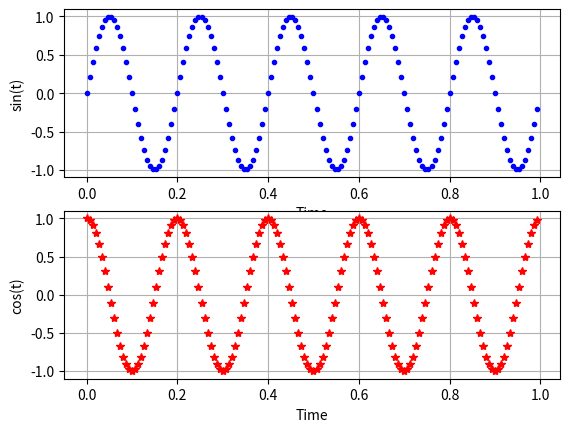
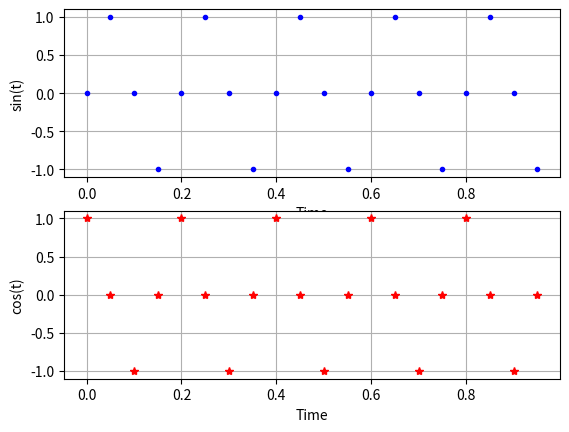
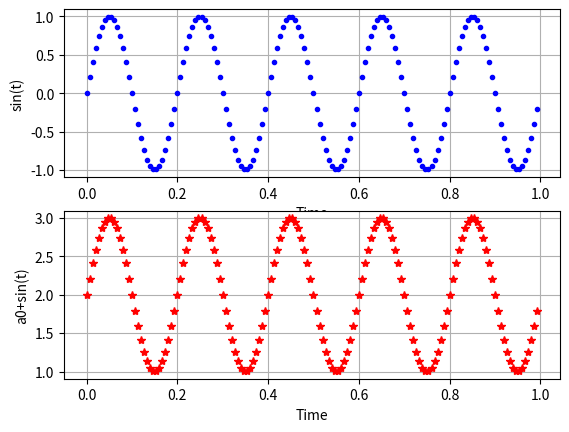
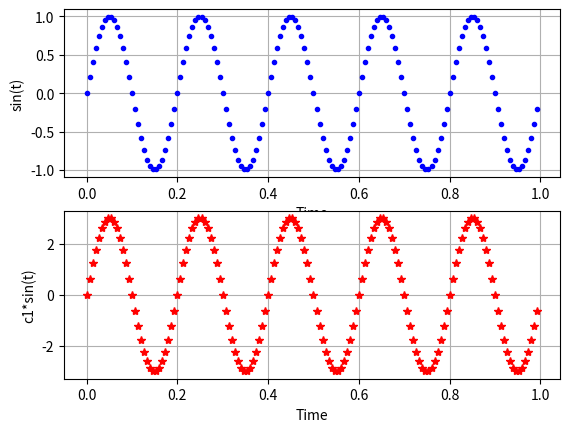
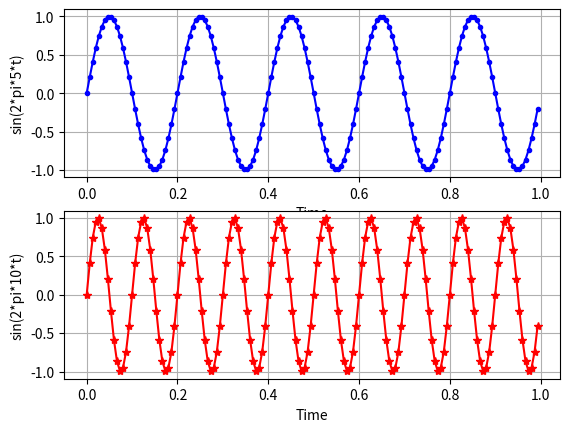
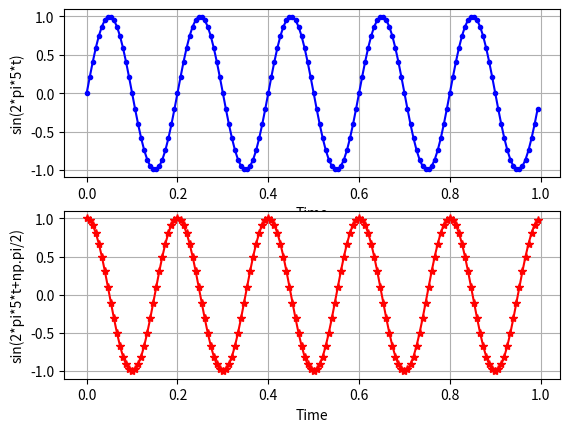

Source code (Python) for these figures, in order:
import numpy as np
import matplotlib.pyplot as plt

Fs = 150.0  # sampling rate
Ts = 1.0/Fs # sampling interval or sampling time
# 0.006666666666666667

t = np.arange(0,1,Ts) # time vector
# 0에서 1초 사이에 0.006 초 간격의 (Ts개) 시간을 만들어라
# np.size(t)=150

ff = 5   # frequency of the signal
y = np.sin(2*np.pi*ff*t)
# sin(2*np.pi)를 1 초 (t) 안에 5개 (ff)의 2*pi 주기의 sin 파를 만들어라. 
# 그런데, 1초 안에는 150개의 점을 찍어라.
# np.size(y)=150

#  compare sine and cosine
y1= np.cos(2*np.pi*ff*t)

########### draw sin and cosine
plt.figure(1)
plt.subplot(2,1,1)
plt.plot(t,y, 'b.')
# np.size(t) = 150
# np.size(y) = 150
plt.xlabel('Time')
plt.ylabel('sin(t)')
plt.grid()
plt.subplot(2,1,2)
plt.plot(t,y1,'r*')
plt.xlabel('Time')
plt.ylabel('cos(t)')
plt.grid()

#### Reduce Sampling Rate

fs = 20.0  # sampling rate
ts = 1.0/fs # sampling interval or sampling time
# 0.05  <-- 0.006666666666666667

t1 = np.arange(0,1,ts) # time vector
# 0에서 1초 사이에 0.05 초 간격의 (ts개) 시간을 만들어라
# np.size(t1)=20

ff1 = 5   # frequency of the signal
yy = np.sin(2*np.pi*ff1*t1)
# sin(2*np.pi)를 1 초 (t) 안에 5개 (ff1)의 2*pi 주기의 sin 파를 만들어라.
# 그런데, 1초 안에는 20개의 점을 찍어라.
# np.size(yy)=20

#  compare sine and cosine
yy1= np.cos(2*np.pi*ff1*t1)

########### draw sin and cosine
plt.figure(2)
plt.subplot(2,1,1)
plt.plot(t1,yy, 'b.')
# np.size(t1) = 20
# np.size(yy) = 20
plt.xlabel('Time')
plt.ylabel('sin(t)')
plt.grid()
plt.subplot(2,1,2)
plt.plot(t1,yy1,'r*')
plt.xlabel('Time')
plt.ylabel('cos(t)')
plt.grid()



########### Sinusoids (정현파)의 평균값 (mean value) 바꾸기

Fs = 150.0 # sampling rate
Ts = 1.0/Fs # sampling interval
t = np.arange(0,1,Ts) # time vector
ff = 5
# frequency of the signal
y = np.sin(2*np.pi*ff*t)
a0=2
y1= a0+np.sin(2*np.pi*ff*t)
###########
plt.figure(100)
plt.subplot(2,1,1)
plt.plot(t,y, 'b.')
# np.size(t) = 150
# np.size(y) = 150
plt.xlabel('Time')
plt.ylabel('sin(t)')
plt.grid()
plt.subplot(2,1,2)
plt.plot(t,y1,'r*')
plt.xlabel('Time')
plt.ylabel('a0+sin(t)')
plt.grid()


############  Sinusoids (정현파)의 진폭 (Amplitude) 바꾸기
Fs = 150.0 # sampling rate
Ts = 1.0/Fs # sampling interval
t = np.arange(0,1,Ts) # time vector
ff = 5
# frequency of the signal
y = np.sin(2*np.pi*ff*t)
c1=3
y2= c1*np.sin(2*np.pi*ff*t)
###########
plt.figure(101)
plt.subplot(2,1,1)
plt.plot(t,y, 'b.')
# np.size(t) = 150
# np.size(y) = 150
plt.xlabel('Time')
plt.ylabel('sin(t)')
plt.grid()
plt.subplot(2,1,2)
plt.plot(t,y2,'r*')
plt.xlabel('Time')
plt.ylabel('c1*sin(t)')
plt.grid()

############# Sinusoids (정현파)의 주파수 바꾸기
Fs = 150.0 # sampling rate
Ts = 1.0/Fs # sampling interval
t = np.arange(0,1,Ts) # time vector
ff = 5
# frequency of the signal
y = np.sin(2*np.pi*ff*t)
# (sin(2*np.pi) 를 ) 1 초 (t) 안에 5 개 (ff) 의 2*pi 주기의
# sin 파를 만들어라 . 그런데 , 1 초 안에는 150 개의 점을 찍어라 .
# np.size(y)=150
ff1=10
y3 = np.sin(2*np.pi*ff1*t)
# 1 초 (t) 안에 10 개 (ff1) 의 2*pi 주기의 sin 파를
# 만들어라. 그런데 , 1 초 안에는 150 개의 점을 찍어라 .
plt.figure(102)
plt.subplot(2,1,1)
plt.plot(t,y, 'b.-')
# np.size(t) = 150
# np.size(y) = 150
plt.xlabel('Time')
plt.ylabel('sin(2*pi*5*t)')
plt.grid()
plt.subplot(2,1,2)
plt.plot(t,y3,'r*-')
plt.xlabel('Time')
plt.ylabel('sin(2*pi*10*t)')
plt.grid()

##############Sinusoids (정현파)의 위상 바꾸기
Fs = 150.0 # sampling rate
Ts = 1.0/Fs # sampling interval
t = np.arange(0,1,Ts) # time vector
ff = 5
# frequency of the signal
y = np.sin(2*np.pi*ff*t)
theta=np.pi/2
y4 = np.sin(2*np.pi*ff*t+theta)
###########
plt.figure(103)
plt.subplot(2,1,1)
plt.plot(t,y, 'b.-')
plt.xlabel('Time')
plt.ylabel('sin(2*pi*5*t)')
plt.grid()
plt.subplot(2,1,2)
plt.plot(t,y4,'r*-')
plt.xlabel('Time')
plt.ylabel('sin(2*pi*5*t+np.pi/2)')
plt.grid()




